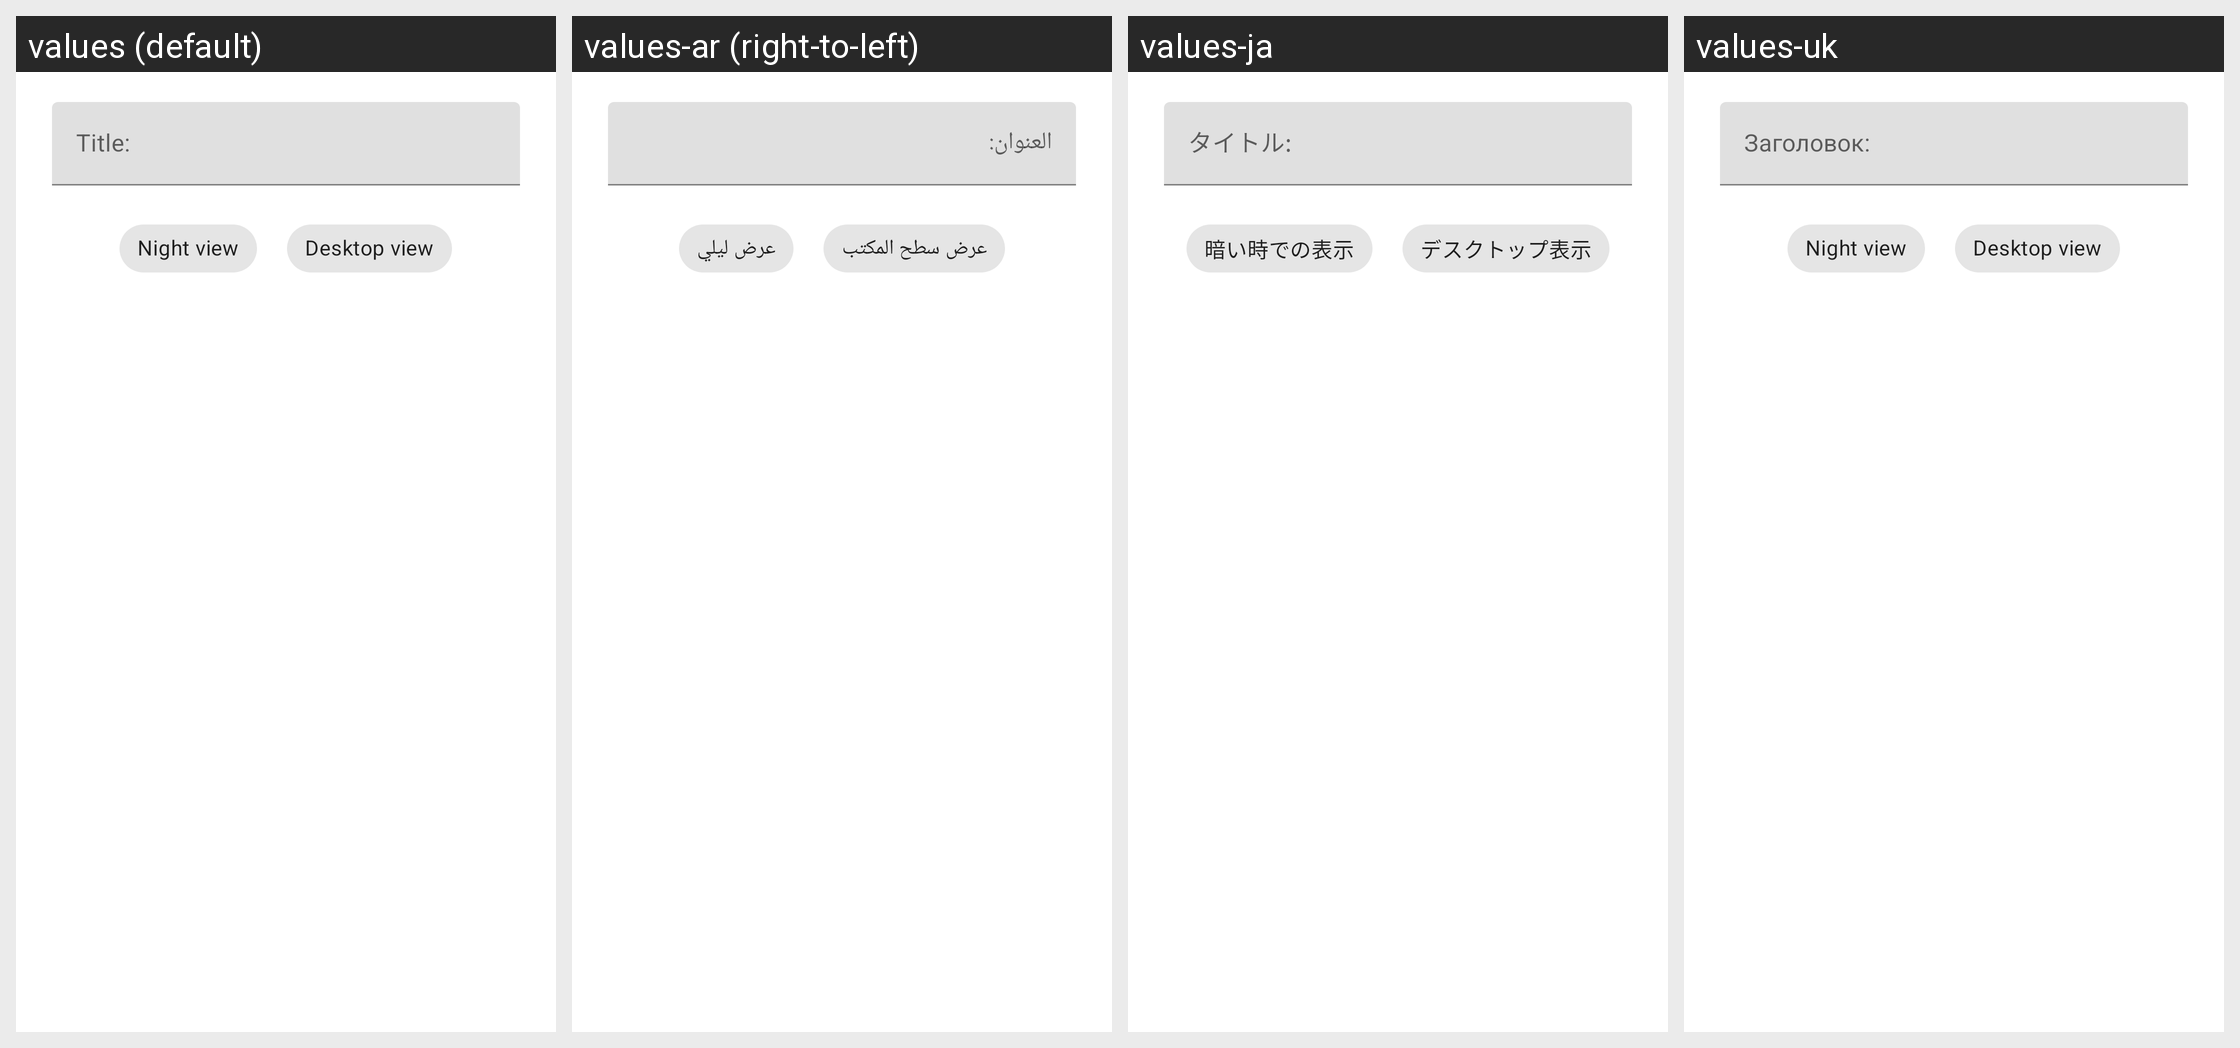

This grid shows one Android layout under several languages. Give, for every string resource on the screen, its name, the default text and each shown locale's text.
Android screen res/layout/libbrs_dialog_edit_title.xml rendered under 4 locales, left to right: values (default), values-ar (right-to-left), values-ja, values-uk. Device: Nexus 5 (rendered at 1080×1920; each locale shown at half size, 540×960, under a caption strip naming it); theme Theme.MaterialComponents.DayNight.NoActionBar.
Other locales in the repository, not shown: values-ca, values-cs, values-de, values-el, values-en, values-es, values-fa, values-fr, values-he, values-hu, values-id, values-it, values-nl, values-no, values-pl, values-pt, values-ro, values-ru, values-sr, values-sv, values-tr, values-vi, values-zh-rCN.
Strings drawn on this screen, with the default value and each locale's value (text and hints the layout hard-codes, and strings that could not be matched under every locale, appear in the picture but are not listed):

libbrs_menu_nightView
  values: Night view
  values-ar: عرض ليلي
  values-ja: 暗い時での表示
  values-uk: Night view

libbrs_menu_desktopView
  values: Desktop view
  values-ar: عرض سطح المكتب
  values-ja: デスクトップ表示
  values-uk: Desktop view
